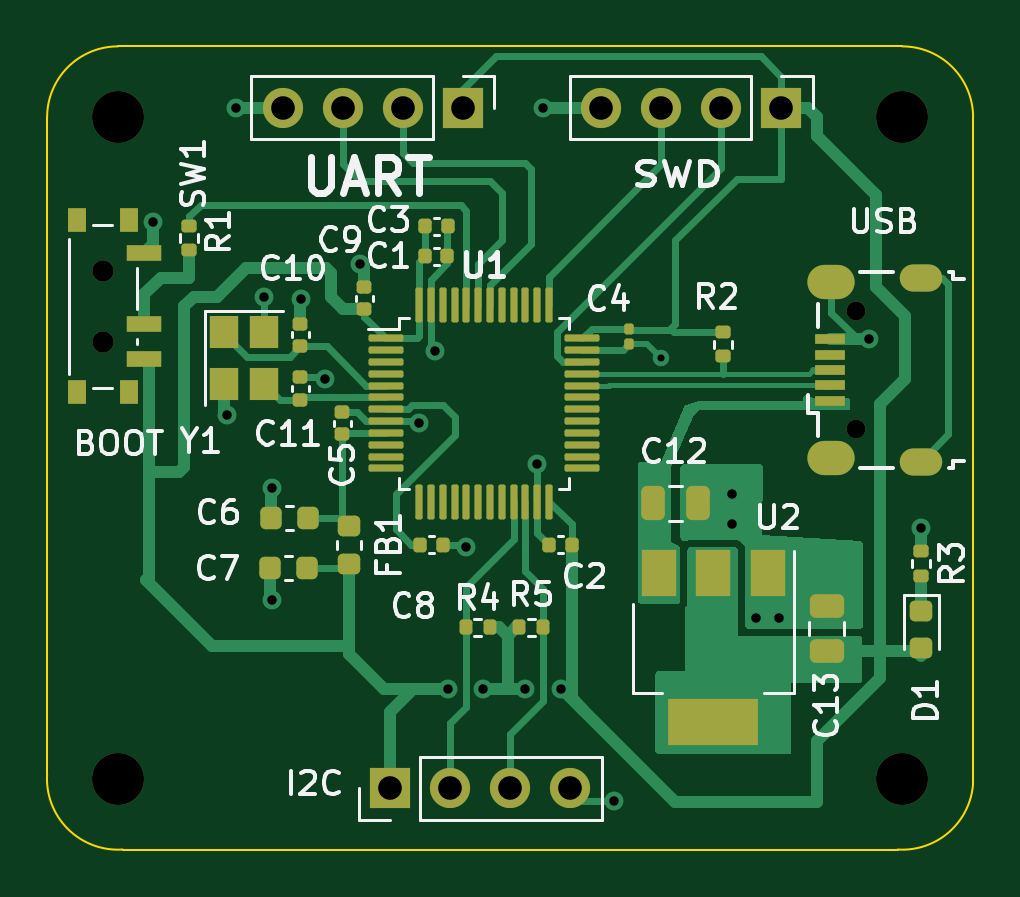
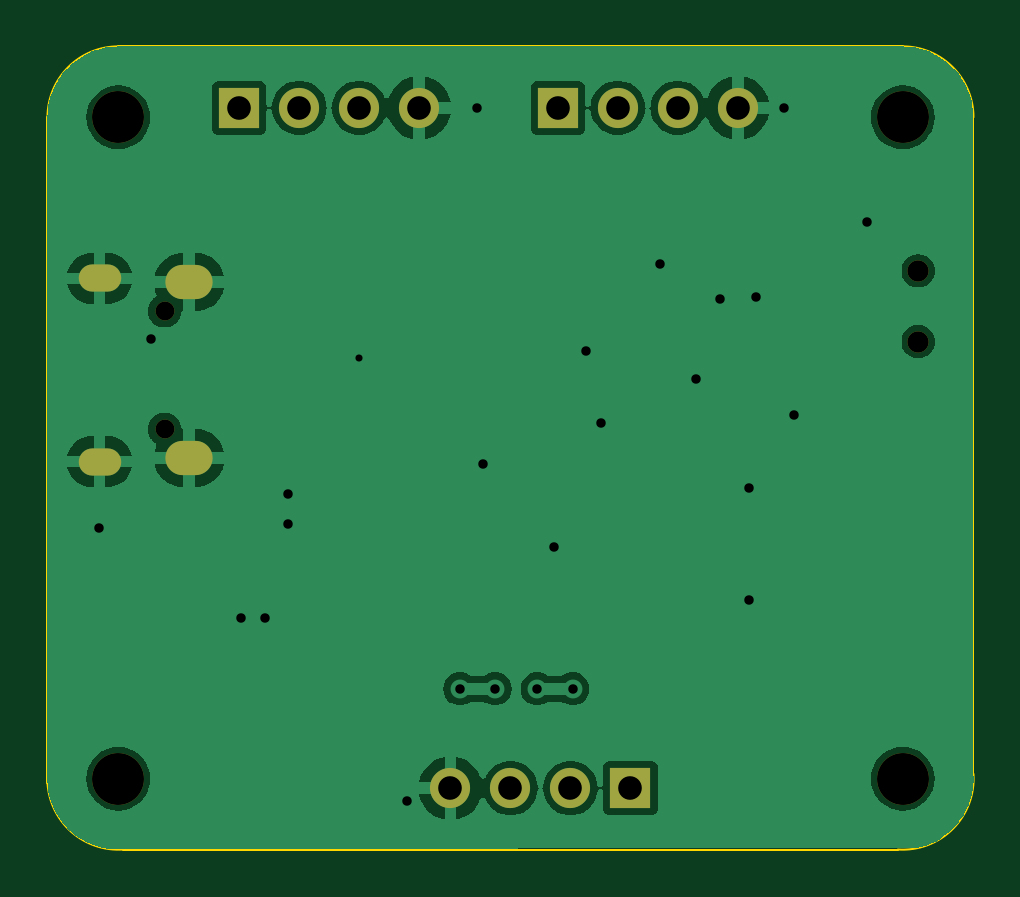
Circuit board: 11 layer files. Board 39.2 x 34.0 mm.
- bottom_copper: ohm_project-B_Cu.gbr (50227 bytes)
- bottom_mask: ohm_project-B_Mask.gbr (1456 bytes)
- paste: ohm_project-B_Paste.gbr (454 bytes)
- bottom_silk: ohm_project-B_Silkscreen.gbr (455 bytes)
- outline: ohm_project-Edge_Cuts.gbr (997 bytes)
- top_copper: ohm_project-F_Cu.gbr (28545 bytes)
- top_mask: ohm_project-F_Mask.gbr (6900 bytes)
- paste: ohm_project-F_Paste.gbr (5923 bytes)
- top_silk: ohm_project-F_Silkscreen.gbr (44375 bytes)
- drill: ohm_project-NPTH.drl (576 bytes)
- drill: ohm_project-PTH.drl (1277 bytes)

=== bottom_copper: ohm_project-B_Cu.gbr (50227 bytes, source omitted) ===
=== bottom_mask: ohm_project-B_Mask.gbr ===
%TF.GenerationSoftware,KiCad,Pcbnew,7.0.8*%
%TF.CreationDate,2025-06-01T22:45:16-07:00*%
%TF.ProjectId,ohm_project,6f686d5f-7072-46f6-9a65-63742e6b6963,rev?*%
%TF.SameCoordinates,Original*%
%TF.FileFunction,Soldermask,Bot*%
%TF.FilePolarity,Negative*%
%FSLAX46Y46*%
G04 Gerber Fmt 4.6, Leading zero omitted, Abs format (unit mm)*
G04 Created by KiCad (PCBNEW 7.0.8) date 2025-06-01 22:45:16*
%MOMM*%
%LPD*%
G01*
G04 APERTURE LIST*
%ADD10O,1.800000X1.150000*%
%ADD11O,2.000000X1.450000*%
%ADD12O,0.800000X0.800000*%
%ADD13R,1.700000X1.700000*%
%ADD14O,1.700000X1.700000*%
%ADD15C,2.200000*%
%ADD16C,0.900000*%
G04 APERTURE END LIST*
D10*
%TO.C,U3*%
X178995000Y-50625000D03*
D11*
X175195000Y-50775000D03*
X175195000Y-58225000D03*
D10*
X178995000Y-58375000D03*
D12*
X176245000Y-52000000D03*
X176245000Y-57000000D03*
%TD*%
D13*
%TO.C,J1*%
X173080000Y-43400000D03*
D14*
X170540000Y-43400000D03*
X168000000Y-43400000D03*
X165460000Y-43400000D03*
%TD*%
D13*
%TO.C,J3*%
X156520000Y-72200000D03*
D14*
X159060000Y-72200000D03*
X161600000Y-72200000D03*
X164140000Y-72200000D03*
%TD*%
D13*
%TO.C,J2*%
X159600000Y-43400000D03*
D14*
X157060000Y-43400000D03*
X154520000Y-43400000D03*
X151980000Y-43400000D03*
%TD*%
D15*
%TO.C,H1*%
X145000000Y-43800000D03*
%TD*%
%TO.C,H2*%
X178200000Y-43800000D03*
%TD*%
%TO.C,H3*%
X178200000Y-71800000D03*
%TD*%
D16*
%TO.C,SW1*%
X144345000Y-50300000D03*
X144345000Y-53300000D03*
%TD*%
D15*
%TO.C,H4*%
X145000000Y-71800000D03*
%TD*%
M02*

=== paste: ohm_project-B_Paste.gbr ===
%TF.GenerationSoftware,KiCad,Pcbnew,7.0.8*%
%TF.CreationDate,2025-06-01T22:45:16-07:00*%
%TF.ProjectId,ohm_project,6f686d5f-7072-46f6-9a65-63742e6b6963,rev?*%
%TF.SameCoordinates,Original*%
%TF.FileFunction,Paste,Bot*%
%TF.FilePolarity,Positive*%
%FSLAX46Y46*%
G04 Gerber Fmt 4.6, Leading zero omitted, Abs format (unit mm)*
G04 Created by KiCad (PCBNEW 7.0.8) date 2025-06-01 22:45:16*
%MOMM*%
%LPD*%
G01*
G04 APERTURE LIST*
G04 APERTURE END LIST*
M02*

=== bottom_silk: ohm_project-B_Silkscreen.gbr ===
%TF.GenerationSoftware,KiCad,Pcbnew,7.0.8*%
%TF.CreationDate,2025-06-01T22:45:16-07:00*%
%TF.ProjectId,ohm_project,6f686d5f-7072-46f6-9a65-63742e6b6963,rev?*%
%TF.SameCoordinates,Original*%
%TF.FileFunction,Legend,Bot*%
%TF.FilePolarity,Positive*%
%FSLAX46Y46*%
G04 Gerber Fmt 4.6, Leading zero omitted, Abs format (unit mm)*
G04 Created by KiCad (PCBNEW 7.0.8) date 2025-06-01 22:45:16*
%MOMM*%
%LPD*%
G01*
G04 APERTURE LIST*
G04 APERTURE END LIST*
M02*

=== outline: ohm_project-Edge_Cuts.gbr ===
%TF.GenerationSoftware,KiCad,Pcbnew,7.0.8*%
%TF.CreationDate,2025-06-01T22:45:16-07:00*%
%TF.ProjectId,ohm_project,6f686d5f-7072-46f6-9a65-63742e6b6963,rev?*%
%TF.SameCoordinates,Original*%
%TF.FileFunction,Profile,NP*%
%FSLAX46Y46*%
G04 Gerber Fmt 4.6, Leading zero omitted, Abs format (unit mm)*
G04 Created by KiCad (PCBNEW 7.0.8) date 2025-06-01 22:45:16*
%MOMM*%
%LPD*%
G01*
G04 APERTURE LIST*
%TA.AperFunction,Profile*%
%ADD10C,0.100000*%
%TD*%
G04 APERTURE END LIST*
D10*
X142000000Y-71600000D02*
G75*
G03*
X145200000Y-74800000I3000000J-200000D01*
G01*
X145000000Y-40800000D02*
G75*
G03*
X142000000Y-43800000I0J-3000000D01*
G01*
X178000000Y-74800000D02*
G75*
G03*
X181200000Y-72000000I200000J3000000D01*
G01*
X145000000Y-40800000D02*
X178200000Y-40800000D01*
X142000000Y-71600000D02*
X142000000Y-43800000D01*
X181200000Y-43800000D02*
G75*
G03*
X178200000Y-40800000I-3000000J0D01*
G01*
X178000000Y-74800000D02*
X145200000Y-74800000D01*
X181200000Y-72000000D02*
X181200000Y-43800000D01*
M02*

=== top_copper: ohm_project-F_Cu.gbr (28545 bytes, source omitted) ===
=== top_mask: ohm_project-F_Mask.gbr (6900 bytes, source omitted) ===
=== paste: ohm_project-F_Paste.gbr ===
%TF.GenerationSoftware,KiCad,Pcbnew,7.0.8*%
%TF.CreationDate,2025-06-01T22:45:16-07:00*%
%TF.ProjectId,ohm_project,6f686d5f-7072-46f6-9a65-63742e6b6963,rev?*%
%TF.SameCoordinates,Original*%
%TF.FileFunction,Paste,Top*%
%TF.FilePolarity,Positive*%
%FSLAX46Y46*%
G04 Gerber Fmt 4.6, Leading zero omitted, Abs format (unit mm)*
G04 Created by KiCad (PCBNEW 7.0.8) date 2025-06-01 22:45:16*
%MOMM*%
%LPD*%
G01*
G04 APERTURE LIST*
G04 Aperture macros list*
%AMRoundRect*
0 Rectangle with rounded corners*
0 $1 Rounding radius*
0 $2 $3 $4 $5 $6 $7 $8 $9 X,Y pos of 4 corners*
0 Add a 4 corners polygon primitive as box body*
4,1,4,$2,$3,$4,$5,$6,$7,$8,$9,$2,$3,0*
0 Add four circle primitives for the rounded corners*
1,1,$1+$1,$2,$3*
1,1,$1+$1,$4,$5*
1,1,$1+$1,$6,$7*
1,1,$1+$1,$8,$9*
0 Add four rect primitives between the rounded corners*
20,1,$1+$1,$2,$3,$4,$5,0*
20,1,$1+$1,$4,$5,$6,$7,0*
20,1,$1+$1,$6,$7,$8,$9,0*
20,1,$1+$1,$8,$9,$2,$3,0*%
G04 Aperture macros list end*
%ADD10R,1.300000X0.450000*%
%ADD11RoundRect,0.140000X0.170000X-0.140000X0.170000X0.140000X-0.170000X0.140000X-0.170000X-0.140000X0*%
%ADD12RoundRect,0.250000X-0.250000X-0.475000X0.250000X-0.475000X0.250000X0.475000X-0.250000X0.475000X0*%
%ADD13RoundRect,0.218750X-0.256250X0.218750X-0.256250X-0.218750X0.256250X-0.218750X0.256250X0.218750X0*%
%ADD14R,1.200000X1.400000*%
%ADD15RoundRect,0.075000X-0.662500X-0.075000X0.662500X-0.075000X0.662500X0.075000X-0.662500X0.075000X0*%
%ADD16RoundRect,0.075000X-0.075000X-0.662500X0.075000X-0.662500X0.075000X0.662500X-0.075000X0.662500X0*%
%ADD17RoundRect,0.135000X-0.185000X0.135000X-0.185000X-0.135000X0.185000X-0.135000X0.185000X0.135000X0*%
%ADD18R,0.800000X1.000000*%
%ADD19R,1.500000X0.700000*%
%ADD20RoundRect,0.140000X0.140000X0.170000X-0.140000X0.170000X-0.140000X-0.170000X0.140000X-0.170000X0*%
%ADD21R,1.500000X2.000000*%
%ADD22R,3.800000X2.000000*%
%ADD23RoundRect,0.135000X0.135000X0.185000X-0.135000X0.185000X-0.135000X-0.185000X0.135000X-0.185000X0*%
%ADD24RoundRect,0.140000X-0.140000X-0.170000X0.140000X-0.170000X0.140000X0.170000X-0.140000X0.170000X0*%
%ADD25RoundRect,0.079500X-0.100500X0.079500X-0.100500X-0.079500X0.100500X-0.079500X0.100500X0.079500X0*%
%ADD26RoundRect,0.135000X-0.135000X-0.185000X0.135000X-0.185000X0.135000X0.185000X-0.135000X0.185000X0*%
%ADD27RoundRect,0.250000X0.475000X-0.250000X0.475000X0.250000X-0.475000X0.250000X-0.475000X-0.250000X0*%
%ADD28RoundRect,0.225000X0.225000X0.250000X-0.225000X0.250000X-0.225000X-0.250000X0.225000X-0.250000X0*%
%ADD29RoundRect,0.135000X0.185000X-0.135000X0.185000X0.135000X-0.185000X0.135000X-0.185000X-0.135000X0*%
G04 APERTURE END LIST*
D10*
%TO.C,U3*%
X175145000Y-53200000D03*
X175145000Y-53850000D03*
X175145000Y-54500000D03*
X175145000Y-55150000D03*
X175145000Y-55800000D03*
%TD*%
D11*
%TO.C,C5*%
X154500000Y-57230000D03*
X154500000Y-56270000D03*
%TD*%
D12*
%TO.C,C12*%
X169550000Y-60150000D03*
X167650000Y-60150000D03*
%TD*%
D13*
%TO.C,D1*%
X179000000Y-64712500D03*
X179000000Y-66287500D03*
%TD*%
D14*
%TO.C,Y1*%
X149500000Y-52900000D03*
X149500000Y-55100000D03*
X151200000Y-55100000D03*
X151200000Y-52900000D03*
%TD*%
D11*
%TO.C,C10*%
X152724000Y-53492000D03*
X152724000Y-52532000D03*
%TD*%
D15*
%TO.C,U1*%
X156337500Y-53162500D03*
X156337500Y-53662500D03*
X156337500Y-54162500D03*
X156337500Y-54662500D03*
X156337500Y-55162500D03*
X156337500Y-55662500D03*
X156337500Y-56162500D03*
X156337500Y-56662500D03*
X156337500Y-57162500D03*
X156337500Y-57662500D03*
X156337500Y-58162500D03*
X156337500Y-58662500D03*
D16*
X157750000Y-60075000D03*
X158250000Y-60075000D03*
X158750000Y-60075000D03*
X159250000Y-60075000D03*
X159750000Y-60075000D03*
X160250000Y-60075000D03*
X160750000Y-60075000D03*
X161250000Y-60075000D03*
X161750000Y-60075000D03*
X162250000Y-60075000D03*
X162750000Y-60075000D03*
X163250000Y-60075000D03*
D15*
X164662500Y-58662500D03*
X164662500Y-58162500D03*
X164662500Y-57662500D03*
X164662500Y-57162500D03*
X164662500Y-56662500D03*
X164662500Y-56162500D03*
X164662500Y-55662500D03*
X164662500Y-55162500D03*
X164662500Y-54662500D03*
X164662500Y-54162500D03*
X164662500Y-53662500D03*
X164662500Y-53162500D03*
D16*
X163250000Y-51750000D03*
X162750000Y-51750000D03*
X162250000Y-51750000D03*
X161750000Y-51750000D03*
X161250000Y-51750000D03*
X160750000Y-51750000D03*
X160250000Y-51750000D03*
X159750000Y-51750000D03*
X159250000Y-51750000D03*
X158750000Y-51750000D03*
X158250000Y-51750000D03*
X157750000Y-51750000D03*
%TD*%
D17*
%TO.C,R2*%
X170600000Y-52900000D03*
X170600000Y-53920000D03*
%TD*%
D18*
%TO.C,SW1*%
X145455000Y-48150000D03*
X143245000Y-48150000D03*
X145455000Y-55450000D03*
X143245000Y-55450000D03*
D19*
X146105000Y-49550000D03*
X146105000Y-52550000D03*
X146105000Y-54050000D03*
%TD*%
D20*
%TO.C,C2*%
X164200000Y-61900000D03*
X163240000Y-61900000D03*
%TD*%
D21*
%TO.C,U2*%
X172500000Y-63100000D03*
X170200000Y-63100000D03*
D22*
X170200000Y-69400000D03*
D21*
X167900000Y-63100000D03*
%TD*%
D23*
%TO.C,R4*%
X160740000Y-65400000D03*
X159720000Y-65400000D03*
%TD*%
D24*
%TO.C,C3*%
X158014000Y-48410000D03*
X158974000Y-48410000D03*
%TD*%
D25*
%TO.C,C4*%
X166624000Y-52741000D03*
X166624000Y-53431000D03*
%TD*%
D24*
%TO.C,C1*%
X157986000Y-49680000D03*
X158946000Y-49680000D03*
%TD*%
D11*
%TO.C,C9*%
X155418000Y-51938000D03*
X155418000Y-50978000D03*
%TD*%
D26*
%TO.C,R5*%
X161980000Y-65400000D03*
X163000000Y-65400000D03*
%TD*%
D27*
%TO.C,C13*%
X175000000Y-66400000D03*
X175000000Y-64500000D03*
%TD*%
D28*
%TO.C,C7*%
X152995000Y-62900000D03*
X151445000Y-62900000D03*
%TD*%
D24*
%TO.C,C8*%
X157790000Y-61900000D03*
X158750000Y-61900000D03*
%TD*%
D29*
%TO.C,R3*%
X179000000Y-63200000D03*
X179000000Y-62180000D03*
%TD*%
D11*
%TO.C,C11*%
X152724000Y-55750000D03*
X152724000Y-54790000D03*
%TD*%
D13*
%TO.C,FB1*%
X154773000Y-61122000D03*
X154773000Y-62697000D03*
%TD*%
D17*
%TO.C,R1*%
X148000000Y-48400000D03*
X148000000Y-49420000D03*
%TD*%
D28*
%TO.C,C6*%
X153025000Y-60750000D03*
X151475000Y-60750000D03*
%TD*%
M02*

=== top_silk: ohm_project-F_Silkscreen.gbr (44375 bytes, source omitted) ===
=== drill: ohm_project-NPTH.drl ===
M48
; DRILL file {KiCad 7.0.8} date Sun Jun  1 22:45:11 2025
; FORMAT={-:-/ absolute / metric / decimal}
; #@! TF.CreationDate,2025-06-01T22:45:11-07:00
; #@! TF.GenerationSoftware,Kicad,Pcbnew,7.0.8
; #@! TF.FileFunction,NonPlated,1,2,NPTH
FMAT,2
METRIC
; #@! TA.AperFunction,NonPlated,NPTH,ComponentDrill
T1C0.800
; #@! TA.AperFunction,NonPlated,NPTH,ComponentDrill
T2C0.900
; #@! TA.AperFunction,NonPlated,NPTH,ComponentDrill
T3C2.200
%
G90
G05
T1
X176.245Y-52.0
X176.245Y-57.0
T2
X144.345Y-50.3
X144.345Y-53.3
T3
X145.0Y-43.8
X145.0Y-71.8
X178.2Y-43.8
X178.2Y-71.8
T0
M30

=== drill: ohm_project-PTH.drl ===
M48
; DRILL file {KiCad 7.0.8} date Sun Jun  1 22:45:11 2025
; FORMAT={-:-/ absolute / metric / decimal}
; #@! TF.CreationDate,2025-06-01T22:45:11-07:00
; #@! TF.GenerationSoftware,Kicad,Pcbnew,7.0.8
; #@! TF.FileFunction,Plated,1,2,PTH
FMAT,2
METRIC
; #@! TA.AperFunction,Plated,PTH,ViaDrill
T1C0.300
; #@! TA.AperFunction,Plated,PTH,ViaDrill
T2C0.400
; #@! TA.AperFunction,Plated,PTH,ComponentDrill
T3C0.550
; #@! TA.AperFunction,Plated,PTH,ComponentDrill
T4C0.850
; #@! TA.AperFunction,Plated,PTH,ComponentDrill
T5C1.000
%
G90
G05
T1
X168.0Y-54.0
T2
X146.5Y-48.25
X149.6Y-56.4
X150.0Y-43.4
X151.2Y-51.4
X151.5Y-59.5
X151.5Y-64.25
X152.75Y-51.5
X153.75Y-54.89
X155.25Y-50.0
X157.75Y-56.75
X158.4Y-53.7
X158.97Y-68.0
X159.75Y-62.0
X160.469Y-68.0
X162.25Y-68.0
X162.75Y-58.5
X163.0Y-43.4
X163.749Y-68.0
X166.0Y-72.75
X171.0Y-59.75
X171.0Y-61.0
X172.0Y-65.0
X173.0Y-65.0
X176.8Y-53.2
X179.0Y-61.2
T5
X151.98Y-43.4
X154.52Y-43.4
X156.52Y-72.2
X157.06Y-43.4
X159.06Y-72.2
X159.6Y-43.4
X161.6Y-72.2
X164.14Y-72.2
X165.46Y-43.4
X168.0Y-43.4
X170.54Y-43.4
X173.08Y-43.4
T3
G00X178.67Y-50.625
M15
G01X179.32Y-50.625
M16
G05
G00X178.67Y-58.375
M15
G01X179.32Y-58.375
M16
G05
T4
G00X174.92Y-50.775
M15
G01X175.47Y-50.775
M16
G05
G00X174.92Y-58.225
M15
G01X175.47Y-58.225
M16
G05
T0
M30

